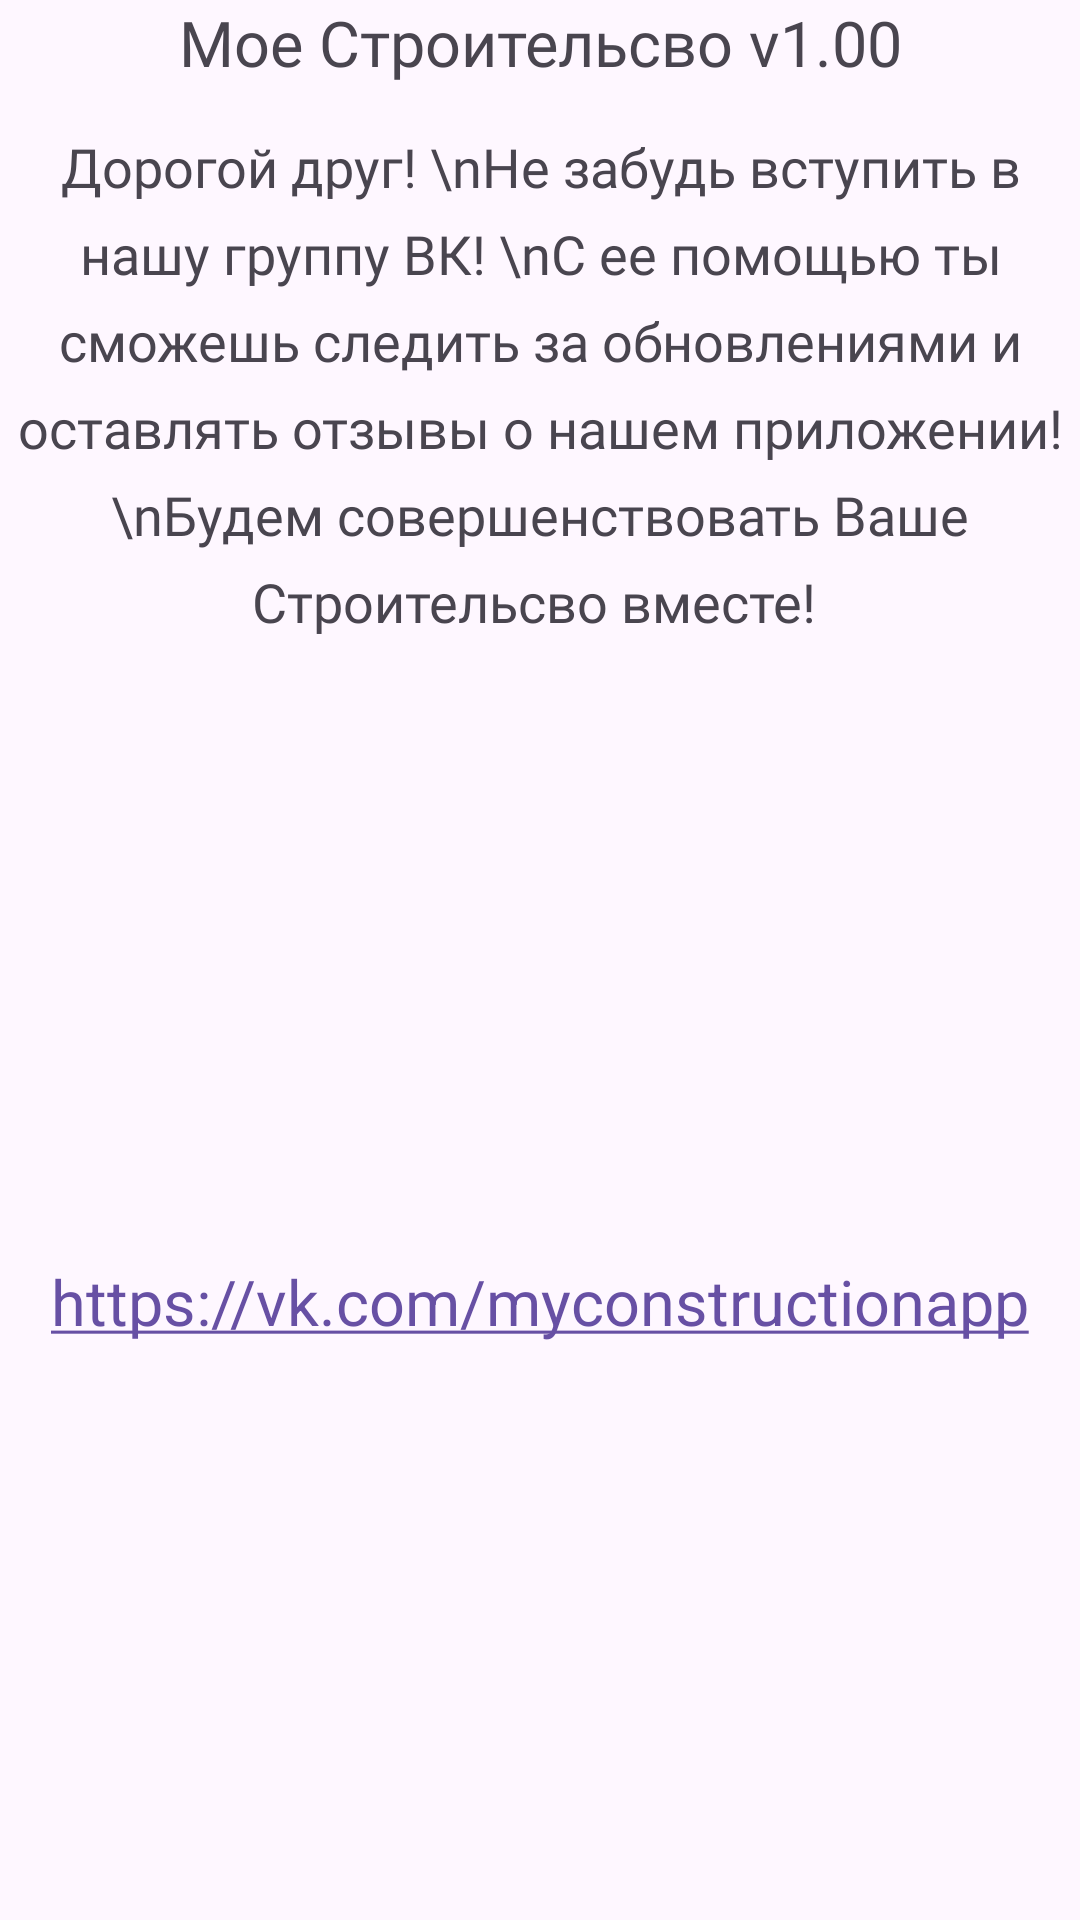

Reconstruct the res/layout file that produces this screen, plus the resources it refers to.
<!-- AndroidManifest.xml: application theme Theme.MyConstruction -->
<!-- res/layout/fragment_in.xml -->
<GridLayout xmlns:android="http://schemas.android.com/apk/res/android"
    xmlns:tools="http://schemas.android.com/tools"
    android:layout_width="wrap_content"
    android:layout_height="wrap_content"
    android:layout_gravity="center"
    android:columnCount="2">

    <TextView
        style="@style/TextAppearance.MyApp.DisplaySmall4"
        android:layout_width="wrap_content"
        android:layout_height="wrap_content"
        android:layout_row="1"
        android:layout_column="0"
        android:layout_columnSpan="2"
        android:textSize="21dp"
        android:layout_gravity="center"
        android:text="Мое Строительсво v1.00" />

    <TextView
        android:layout_width="wrap_content"
        android:layout_height="wrap_content"
        android:layout_row="2"
        android:layout_column="0"
        android:layout_columnSpan="2"
        android:gravity="center"
        android:textSize="18dp"
        android:layout_marginTop="15dp"
        android:fontFamily="@font/robotoregular"

        android:lineSpacingExtra="8sp"
        android:layout_marginBottom="15dp"
        android:text="Дорогой друг! \nНе забудь вступить в нашу группу ВК! \nС ее помощью ты сможешь следить за обновлениями и оставлять отзывы о нашем приложении! \nБудем совершенствовать Ваше Строительсво вместе! " />

    <TextView
        android:id="@+id/textView"
        android:layout_width="wrap_content"
        android:layout_height="wrap_content"
        android:layout_row="3"
        android:layout_column="0"
        android:layout_columnSpan="2"
        android:autoLink="web"
        android:linksClickable="true"
        android:layout_gravity="center"
        android:textSize="21dp"
        android:text="https://vk.com/myconstructionapp" />
</GridLayout>
<!-- resources referenced by this layout -->
<resources>
  <style name="TextAppearance.MyApp.DisplaySmall4" parent="TextAppearance.Material3.DisplaySmall">
          <item name="fontFamily">@font/commissioner_regular</item>
          <item name="android:textStyle">normal</item>
          <item name="android:textAllCaps">false</item>
          <item name="android:textSize">18dp</item>
          <item name="android:letterSpacing">0</item>
      </style>
  <style name="Theme.MyConstruction" parent="Base.Theme.MyConstruction" />
  <style name="Base.Theme.MyConstruction" parent="Theme.Material3.DayNight.NoActionBar">
          
          
      </style>
</resources>
